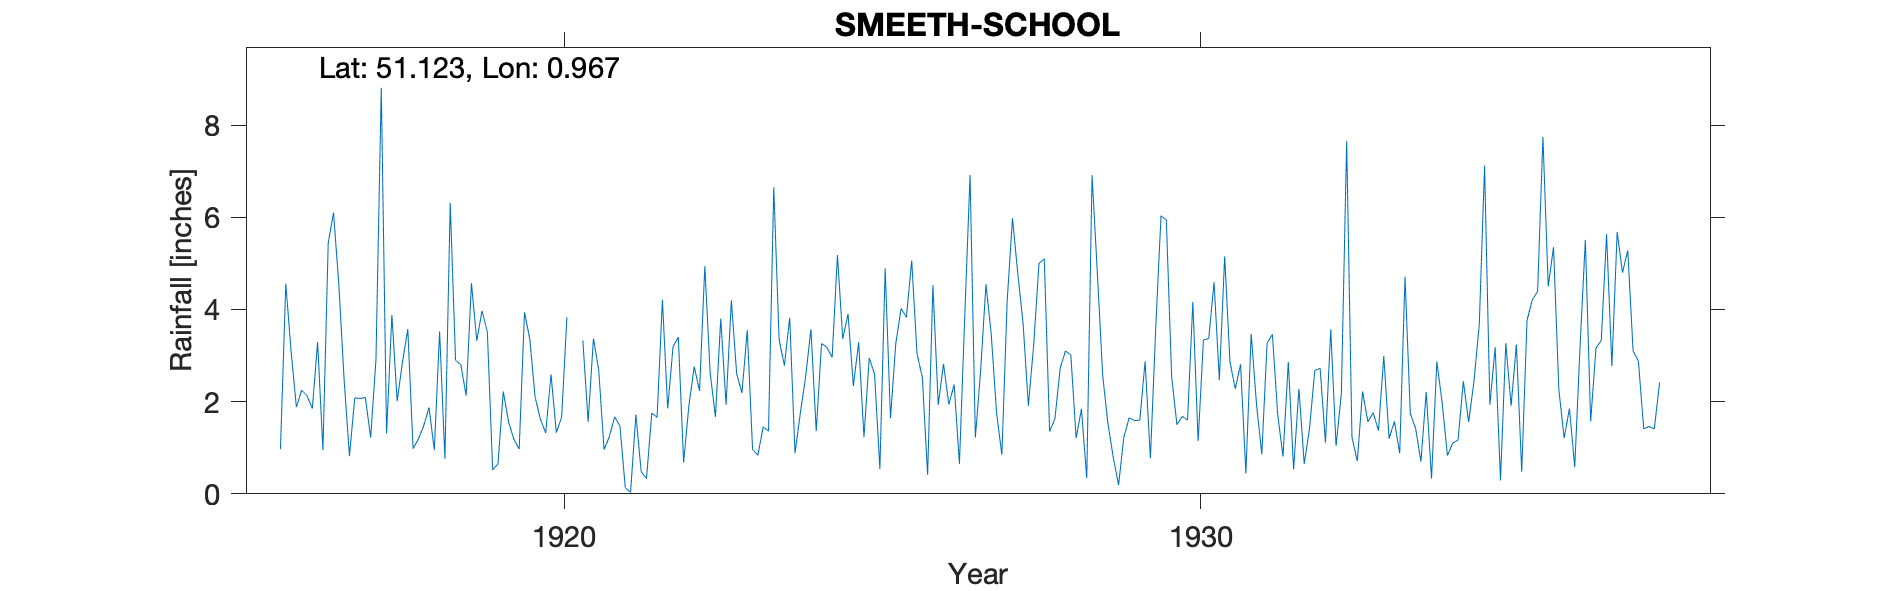

Values plotted in this chart, from the file beside it:
SMEETH-SCHOOL, , , , , , , , , , , , , , , , , , , , , , , 
Grid ref, TR077401, Long, 0.9666, Lat, 51.12, Elevation, 300, ft, , , , , , , , , , , , , , , 
Station no, 274, , , , , , , , , , , , , , , , , , , , , , 
, 1910, 1911, 1912, 1913, 1914, 1915, 1916, 1917, 1918, 1919, 1920, 1921, 1922, 1923, 1924, 1925, 1926, 1927, 1928, 1929, 1930, 1931, 1932
January, , , , , , , 0.97, 2.47, 3.57, 4.57, 2.1, 2.68, 4.21, 1.93, 3.82, 2.34, 3.04, 2.68, 5.1, 1.52, 2.55, 2.28, 2.28
February, , , , , , , 4.56, 0.82, 0.98, 3.32, 1.62, 0.96, 1.85, 4.2, 0.88, 3.29, 2.53, 4.55, 1.35, 0.79, 1.5, 2.81, 0.65
March, , , , , , , 3.09, 2.08, 1.19, 3.97, 1.32, 1.24, 3.19, 2.6, 1.75, 1.23, 0.41, 3.45, 1.63, 0.19, 1.68, 0.44, 1.42
April, , , , , , , 1.88, 2.07, 1.48, 3.51, 2.59, 1.67, 3.4, 2.19, 2.53, 2.95, 4.53, 1.75, 2.73, 1.23, 1.6, 3.47, 2.68
May, , , , , , , 2.25, 2.09, 1.87, 0.52, 1.33, 1.47, 0.68, 3.55, 3.57, 2.59, 1.93, 0.85, 3.1, 1.65, 4.16, 1.95, 2.72
June, , , , , , , 2.13, 1.22, 0.95, 0.65, 1.66, 0.13, 1.92, 0.96, 1.36, 0.54, 2.82, 4.19, 3.01, 1.59, 1.14, 0.86, 1.11
July, , , , , , , 1.85, 2.91, 3.52, 2.22, 3.83, 0.03, 2.76, 0.84, 3.26, 4.89, 1.94, 5.98, 1.21, 1.6, 3.34, 3.27, 3.57
August, , , , , , , 3.29, 8.81, 0.76, 1.56, , 1.72, 2.23, 1.45, 3.18, 1.64, 2.37, 4.78, 1.84, 2.87, 3.37, 3.46, 1.04
September, , , , , , , 0.95, 1.31, 6.31, 1.18, , 0.48, 4.94, 1.36, 2.96, 3.26, 0.65, 3.69, 0.34, 0.77, 4.59, 1.72, 2.17
October, , , , , , , 5.44, 3.88, 2.9, 0.97, 3.33, 0.33, 2.63, 6.65, 5.18, 4.02, 3.84, 1.91, 6.91, 3.58, 2.47, 0.81, 7.65
November, , , , , , , 6.1, 2.01, 2.8, 3.94, 1.56, 1.75, 1.67, 3.35, 3.36, 3.83, 6.92, 3.24, 4.79, 6.03, 5.15, 2.86, 1.23
December, , , , , , , 4.54, 2.86, 2.13, 3.36, 3.37, 1.66, 3.8, 2.78, 3.9, 5.06, 1.22, 5, 2.57, 5.94, 2.86, 0.53, 0.71
Total, , , , , , , 37.05, 32.53, 28.46, 29.77, , 14.12, 33.28, 31.86, 35.75, 35.64, 32.2, 42.07, 34.58, 27.76, 34.41, 24.46, 27.23
1932 Total IDR, , , , , , , , , , , , , , , , , , , , , , , 
